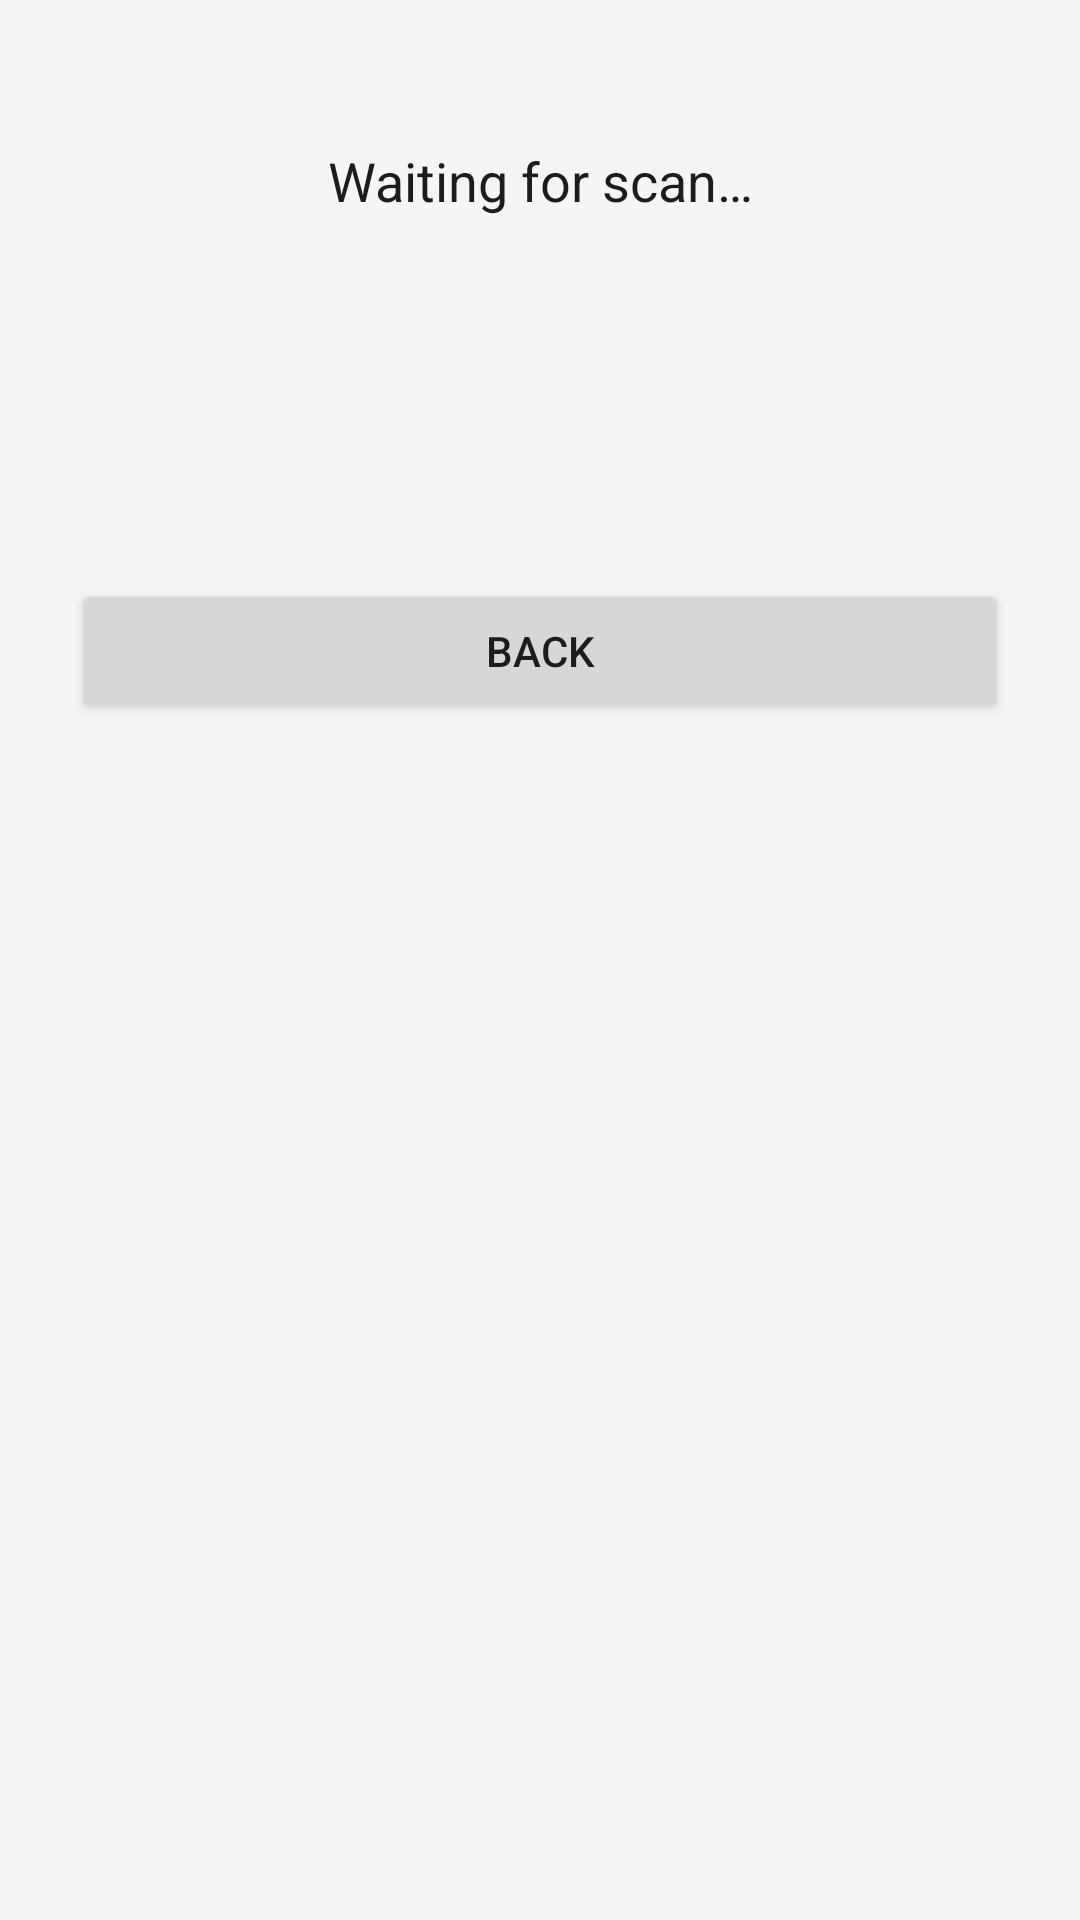

Layout XML and referenced resources for this Android screen:
<!-- AndroidManifest.xml: application theme Theme.IOTBazaar -->
<!-- res/layout/fragment_qr_code_scanner.xml -->
<?xml version="1.0" encoding="utf-8"?>
<androidx.constraintlayout.widget.ConstraintLayout xmlns:android="http://schemas.android.com/apk/res/android"
    xmlns:app="http://schemas.android.com/apk/res-auto"
    android:id="@+id/main"
    android:layout_width="match_parent"
    android:layout_height="match_parent"
    android:background="@color/surface_base"
    android:padding="24dp">

    <TextView
        android:id="@+id/scannedValueTv"
        android:layout_width="0dp"
        android:layout_height="wrap_content"
        android:gravity="center"
        android:text="@string/qr_waiting"
        android:textColor="@color/text_primary"
        android:textSize="18sp"
        android:layout_marginTop="24dp"
        app:layout_constraintEnd_toEndOf="parent"
        app:layout_constraintStart_toStartOf="parent"
        app:layout_constraintTop_toTopOf="parent" />

    <TextView
        android:id="@+id/qrName"
        android:layout_width="0dp"
        android:layout_height="wrap_content"
        android:text=""
        android:textColor="@color/text_primary"
        android:textSize="18sp"
        android:layout_marginTop="24dp"
        app:layout_constraintEnd_toEndOf="parent"
        app:layout_constraintStart_toStartOf="parent"
        app:layout_constraintTop_toBottomOf="@+id/scannedValueTv" />

    <TextView
        android:id="@+id/qrReserved"
        android:layout_width="0dp"
        android:layout_height="wrap_content"
        android:text=""
        android:textColor="@color/text_primary"
        android:textSize="18sp"
        android:layout_marginTop="16dp"
        app:layout_constraintEnd_toEndOf="parent"
        app:layout_constraintStart_toStartOf="parent"
        app:layout_constraintTop_toBottomOf="@+id/qrName" />
    <Button
        android:id="@+id/btnBack"
        android:layout_width="0dp"
        android:layout_height="wrap_content"
        android:text="Back"
        android:layout_marginTop="32dp"
        app:layout_constraintTop_toBottomOf="@+id/qrReserved"
        app:layout_constraintStart_toStartOf="parent"
        app:layout_constraintEnd_toStartOf="@+id/btnReserve"
        app:layout_constraintHorizontal_chainStyle="packed"
        app:layout_constraintHorizontal_weight="1" />

    <Button
        android:id="@+id/btnReserve"
        android:layout_width="0dp"
        android:layout_height="wrap_content"
        android:text="Reserve"
        android:visibility="gone"
        android:layout_marginTop="32dp"
        app:layout_constraintTop_toBottomOf="@+id/qrReserved"
        app:layout_constraintStart_toEndOf="@+id/btnBack"
        app:layout_constraintEnd_toEndOf="parent"
        app:layout_constraintHorizontal_weight="1" />



</androidx.constraintlayout.widget.ConstraintLayout>
<!-- resources referenced by this layout -->
<resources>
  <color name="surface_base">#F5F5F7</color>
  <color name="text_primary">#FF1C1C1E</color>
  <string name="qr_waiting">Waiting for scan…</string>
  <style name="Theme.IOTBazaar" parent="Theme.MaterialComponents.DayNight.NoActionBar">
          
          <item name="colorPrimary">@color/brand_primary</item>
          <item name="colorPrimaryVariant">@color/brand_primary_dark</item>
          <item name="colorOnPrimary">@color/white</item>
          <item name="colorSecondary">@color/brand_secondary</item>
          <item name="colorOnSecondary">@color/white</item>
          <item name="colorSurface">@color/surface_elevated</item>
          <item name="colorOnSurface">@color/text_primary</item>
  
          
          <item name="android:windowBackground">@color/surface_base</item>
          <item name="android:colorBackground">@color/surface_base</item>
          <item name="android:statusBarColor">@android:color/transparent</item>
          <item name="android:navigationBarColor">@color/surface_elevated</item>
          <item name="android:windowLightStatusBar">true</item>
          <item name="android:windowLightNavigationBar">true</item>
          <item name="android:enforceStatusBarContrast">false</item>
  
          
          <item name="materialButtonStyle">@style/Widget.IOTBazaar.Button</item>
          <item name="materialCardViewStyle">@style/Widget.IOTBazaar.Card</item>
          <item name="floatingActionButtonStyle">@style/Widget.IOTBazaar.Fab</item>
          <item name="android:textColorPrimary">@color/text_primary</item>
          <item name="android:textColorSecondary">@color/text_secondary</item>
      </style>
  <color name="brand_primary">#FF0A84FF</color>
  <color name="brand_primary_dark">#FF0060DF</color>
  <color name="white">#FFFFFFFF</color>
  <color name="brand_secondary">#FF5856D6</color>
  <color name="surface_elevated">#FFFFFFFF</color>
  <style name="Widget.IOTBazaar.Button" parent="Widget.MaterialComponents.Button">
          <item name="android:textAllCaps">false</item>
          <item name="android:fontFamily">sans-serif-medium</item>
          <item name="android:textSize">16sp</item>
          <item name="android:letterSpacing">0.02</item>
          <item name="cornerRadius">24dp</item>
          <item name="backgroundTint">@color/brand_primary</item>
          <item name="rippleColor">@color/brand_primary_dark</item>
          <item name="android:textColor">@color/white</item>
          <item name="android:insetTop">0dp</item>
          <item name="android:insetBottom">0dp</item>
      </style>
  <style name="Widget.IOTBazaar.Card" parent="Widget.MaterialComponents.CardView">
          <item name="cardCornerRadius">20dp</item>
          <item name="cardElevation">0dp</item>
          <item name="strokeColor">@color/surface_subtle</item>
          <item name="strokeWidth">1dp</item>
          <item name="rippleColor">@color/brand_primary</item>
      </style>
  <style name="Widget.IOTBazaar.Fab" parent="Widget.MaterialComponents.FloatingActionButton">
          <item name="backgroundTint">@color/brand_primary</item>
          <item name="rippleColor">@color/brand_primary_dark</item>
      </style>
  <color name="text_secondary">#FF6E6E73</color>
  <color name="surface_subtle">#E5E5EA</color>
</resources>
